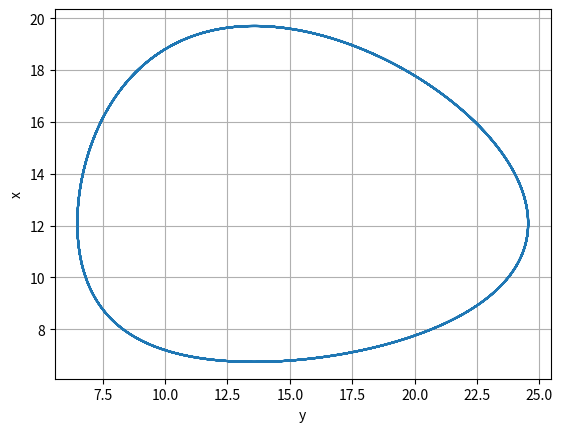
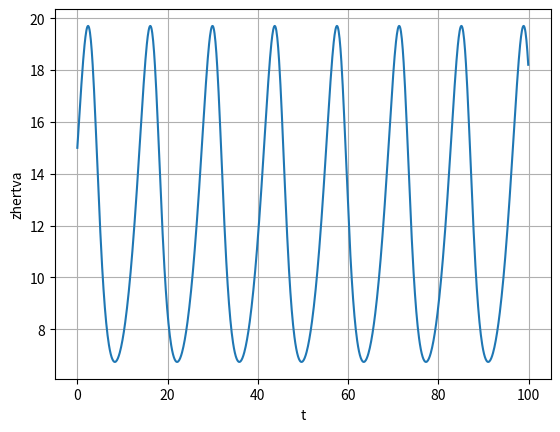
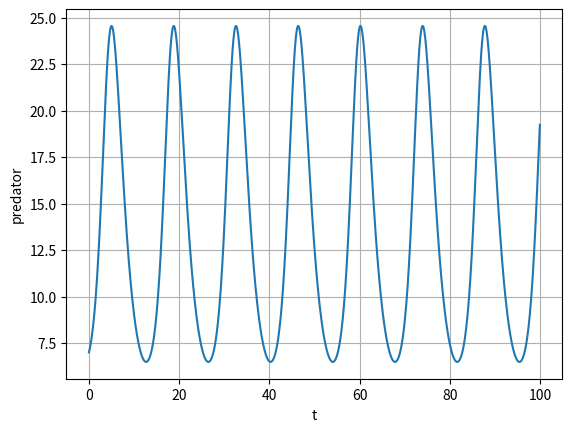

Here is the Python script that generated these plots, in order:
import numpy
from scipy. integrate import odeint
import matplotlib.pyplot as pl

a = 0.58
b = 0.38
c = 0.048
d = 0.028

tmax = 100
step = 0.1

x0 = [7, 15]

t = numpy.arange(0, tmax, step)

def dx(x, t):
    x1, x2 = x
    return[-a*x1 + c*x1*x2,  b*x2 - d*x1*x2]

mas = odeint(dx, x0, t)

first = mas[:, 0]
second = mas[:, 1]

fig1 = pl.figure(facecolor='white')
pl.plot(first, second)
pl.xlabel("y")
pl.ylabel("x")
pl.grid(True)
pl.show()
fig1.savefig('first.png', dpi=600)
fig2 = pl.figure(facecolor='white')
pl.plot(t, second)
pl.xlabel("t")
pl.ylabel("zhertva")
pl.grid(True)
pl.show()
fig2.savefig('second.png', dpi=600)
fig3 = pl.figure(facecolor='white')
pl.plot(t, first)
pl.xlabel("t")
pl.ylabel("predator")
pl.grid(True)
pl.show()
fig3.savefig('third.png', dpi=600)
